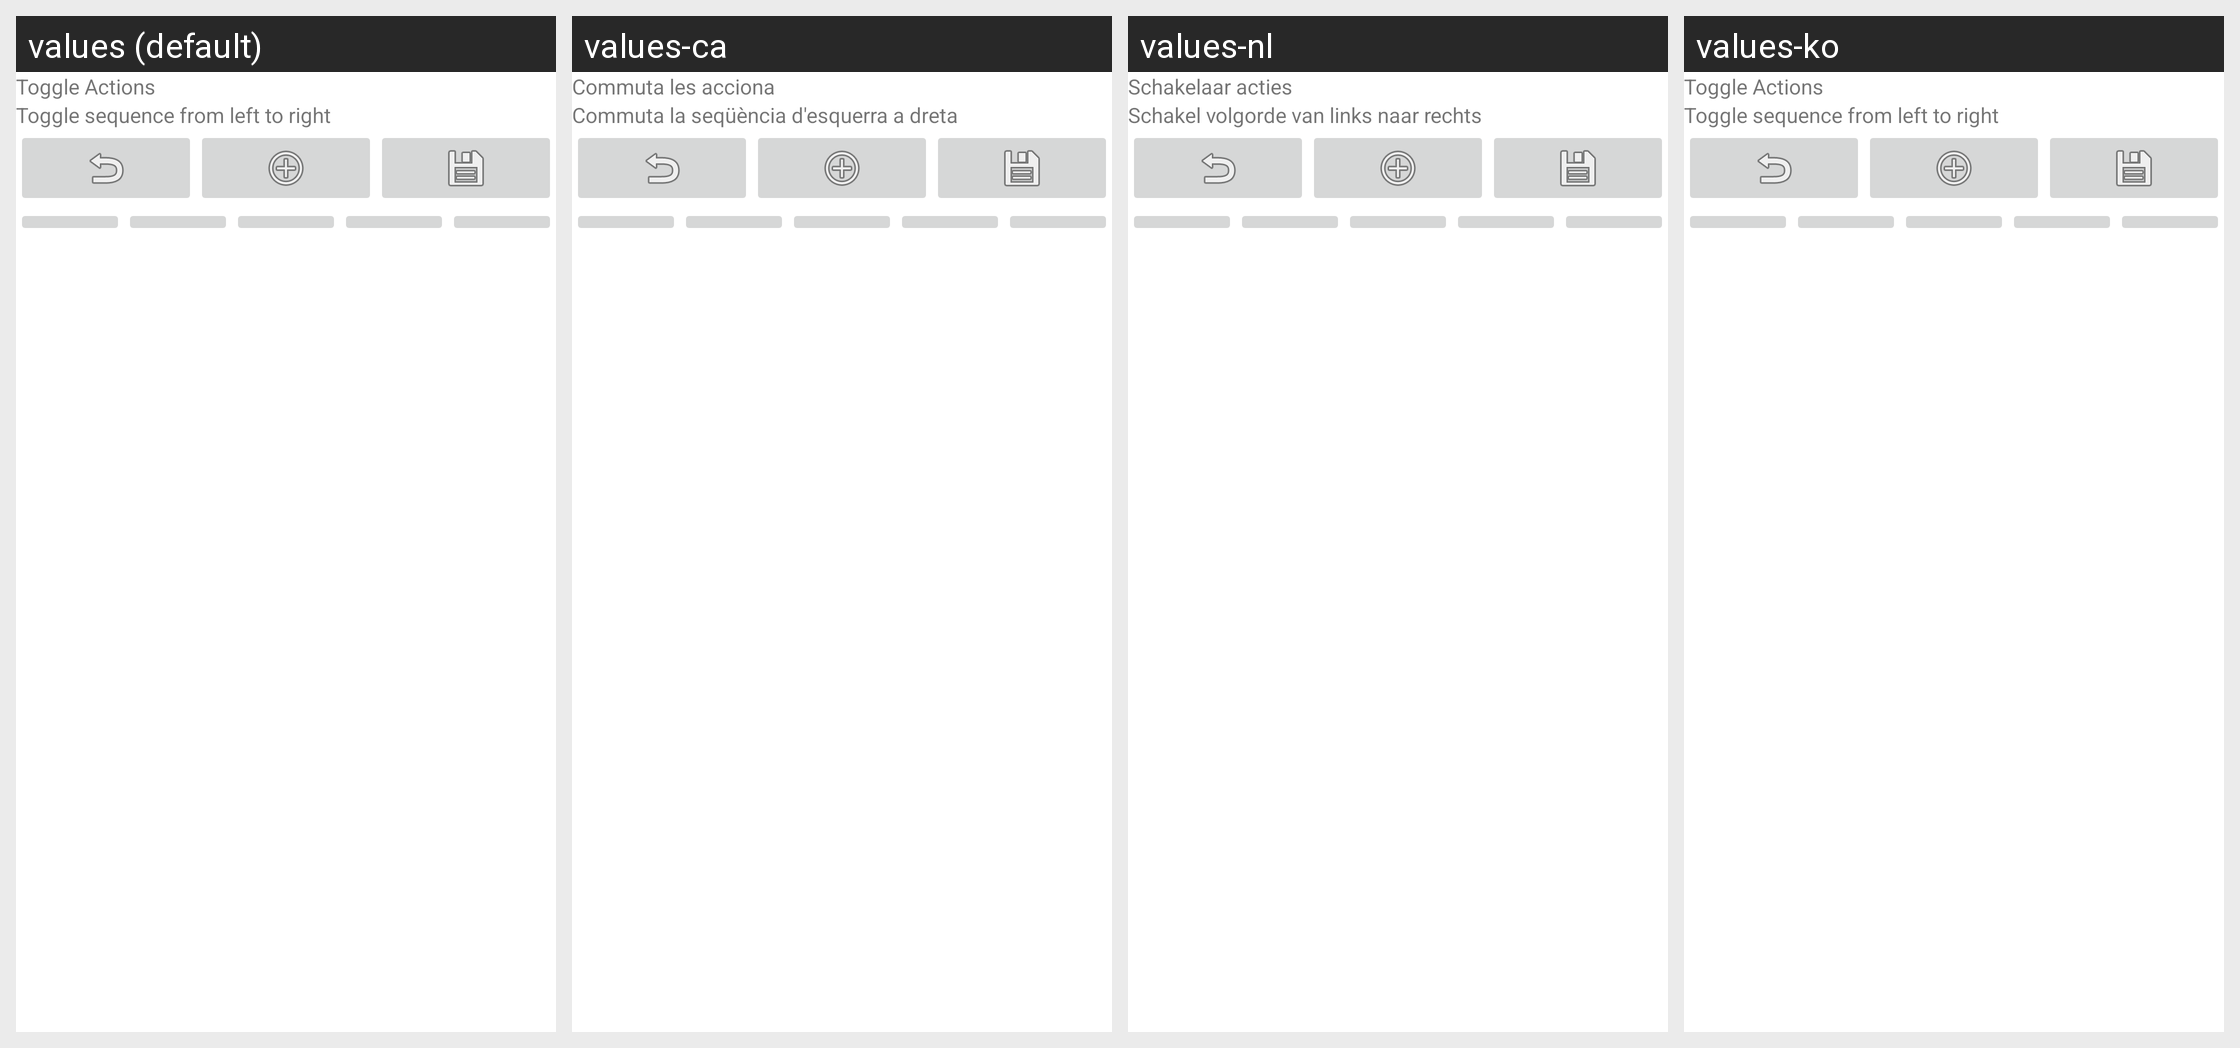

The Android screen above is rendered under several locales of the same app. Produce the string resources it draws, with the default and per-locale values.
Android screen res/layout/custom_toggle_pref.xml rendered under 4 locales, left to right: values (default), values-ca, values-nl, values-ko. Device: Nexus 5 (rendered at 1080×1920; each locale shown at half size, 540×960, under a caption strip naming it); theme Theme.MaterialComponents.DayNight.NoActionBar.
Other locales in the repository, not shown: values-cs, values-da, values-de, values-es, values-fa, values-hu, values-it, values-ja, values-pl, values-ru, values-tr, values-zh-rCN.
Strings drawn on this screen, with the default value and each locale's value (text and hints the layout hard-codes, and strings that could not be matched under every locale, appear in the picture but are not listed):

action_toggle_title
  values: Toggle Actions
  values-ca: Commuta les acciona
  values-nl: Schakelaar acties
  values-ko: Toggle Actions

action_toggle_summary
  values: Toggle sequence from left to right
  values-ca: Commuta la seqüència d'esquerra a dreta
  values-nl: Schakel volgorde van links naar rechts
  values-ko: Toggle sequence from left to right
